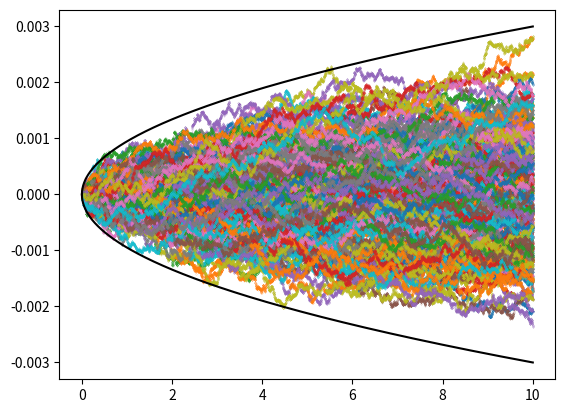
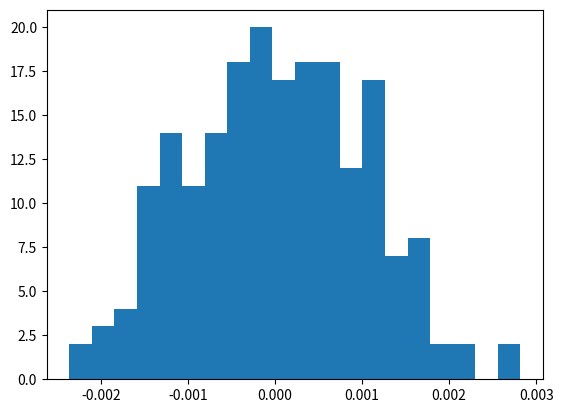

Here is the Python script that generated these plots, in order:
#!/usr/bin/env python
# coding: utf-8


import numpy as np
import matplotlib.pyplot as plt

nb_trials = 200

N = 10000
dt = 1e-3
Dt = N*dt
t_arr = dt*np.arange(N)
sig_v = 0.01

p_arr = np.zeros((N, nb_trials))
for j in range(nb_trials):
    p = 0
    for i in range(N):
        p_arr[i,j] = p
        noise_v = np.random.normal(0, sig_v)
        p += noise_v*dt


def noise_envelop(t, dt, sig_v, nb_sig):
    return nb_sig*np.sqrt(t*dt)*sig_v

env_arr = noise_envelop(t_arr, dt, sig_v, 3)

plt.figure('noise integration with 3sigma bounds')
plt.plot(t_arr, p_arr, '.', markersize=0.2)
plt.plot(t_arr,  env_arr, 'black')
plt.plot(t_arr, -env_arr, 'black')

plt.figure()
plt.hist(p_arr[-1,:], 20)

plt.show()
